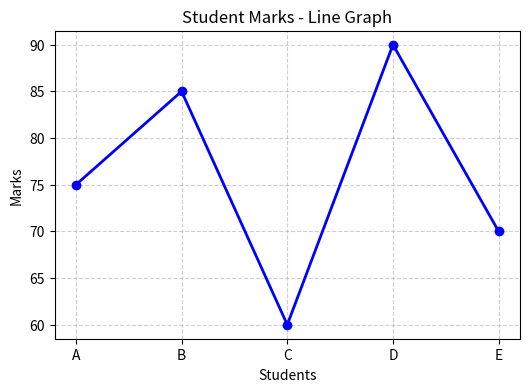
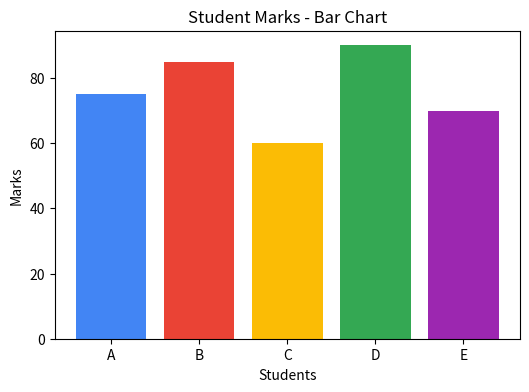
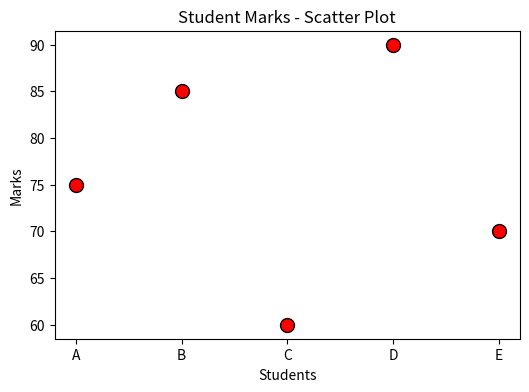
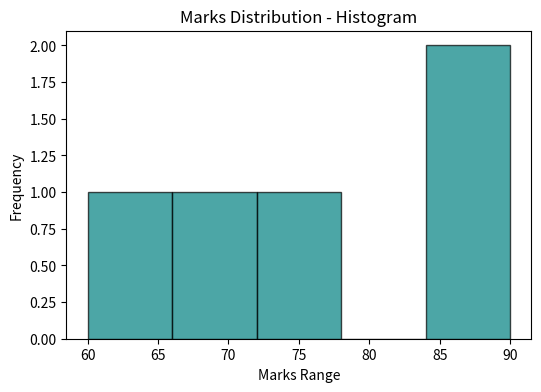
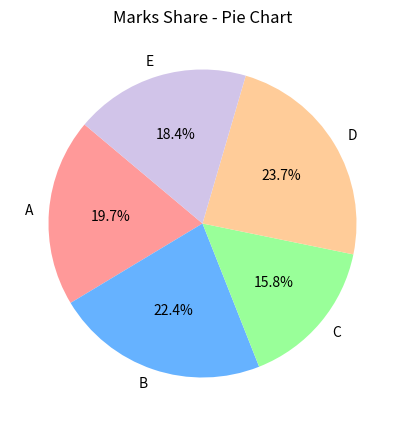

The script that saved these images, in order:
import matplotlib.pyplot as plt


def main(show_plots=False):
    try:
        students = ["A", "B", "C", "D", "E"]
        marks = [75, 85, 60, 90, 70]

        print("Dataset -> Students:", students, "| Marks:", marks)

        plt.figure(figsize=(6, 4))
        plt.plot(students, marks, marker='o', color='b', linestyle='-', linewidth=2)
        plt.title("Student Marks - Line Graph")
        plt.xlabel("Students")
        plt.ylabel("Marks")
        plt.grid(True, linestyle='--', alpha=0.6)
        if show_plots:
            plt.show()
        plt.close()
        print("Line Graph generated.")

        plt.figure(figsize=(6, 4))
        plt.bar(students, marks, color=['#4285F4', '#EA4335', '#FBBC05', '#34A853', '#9C27B0'])
        plt.title("Student Marks - Bar Chart")
        plt.xlabel("Students")
        plt.ylabel("Marks")
        if show_plots:
            plt.show()
        plt.close()
        print("Bar Chart generated.")

        plt.figure(figsize=(6, 4))
        plt.scatter(students, marks, color='red', s=100, edgecolors='black')
        plt.title("Student Marks - Scatter Plot")
        plt.xlabel("Students")
        plt.ylabel("Marks")
        if show_plots:
            plt.show()
        plt.close()
        print("Scatter Plot generated.")

        plt.figure(figsize=(6, 4))
        plt.hist(marks, bins=5, color='teal', edgecolor='black', alpha=0.7)
        plt.title("Marks Distribution - Histogram")
        plt.xlabel("Marks Range")
        plt.ylabel("Frequency")
        if show_plots:
            plt.show()
        plt.close()
        print("Histogram generated.")

        plt.figure(figsize=(5, 5))
        plt.pie(marks, labels=students, autopct='%1.1f%%', startangle=140,
                colors=['#FF9999', '#66B2FF', '#99FF99', '#FFCC99', '#D1C4E9'])
        plt.title("Marks Share - Pie Chart")
        if show_plots:
            plt.show()
        plt.close()
        print("Pie Chart generated.")
        print("Note: To visually display plot windows, call main(show_plots=True)")

    except ImportError:
        print("Matplotlib is not installed. Run 'pip install matplotlib' to test this section.")


if __name__ == "__main__":
    main(show_plots=False)
